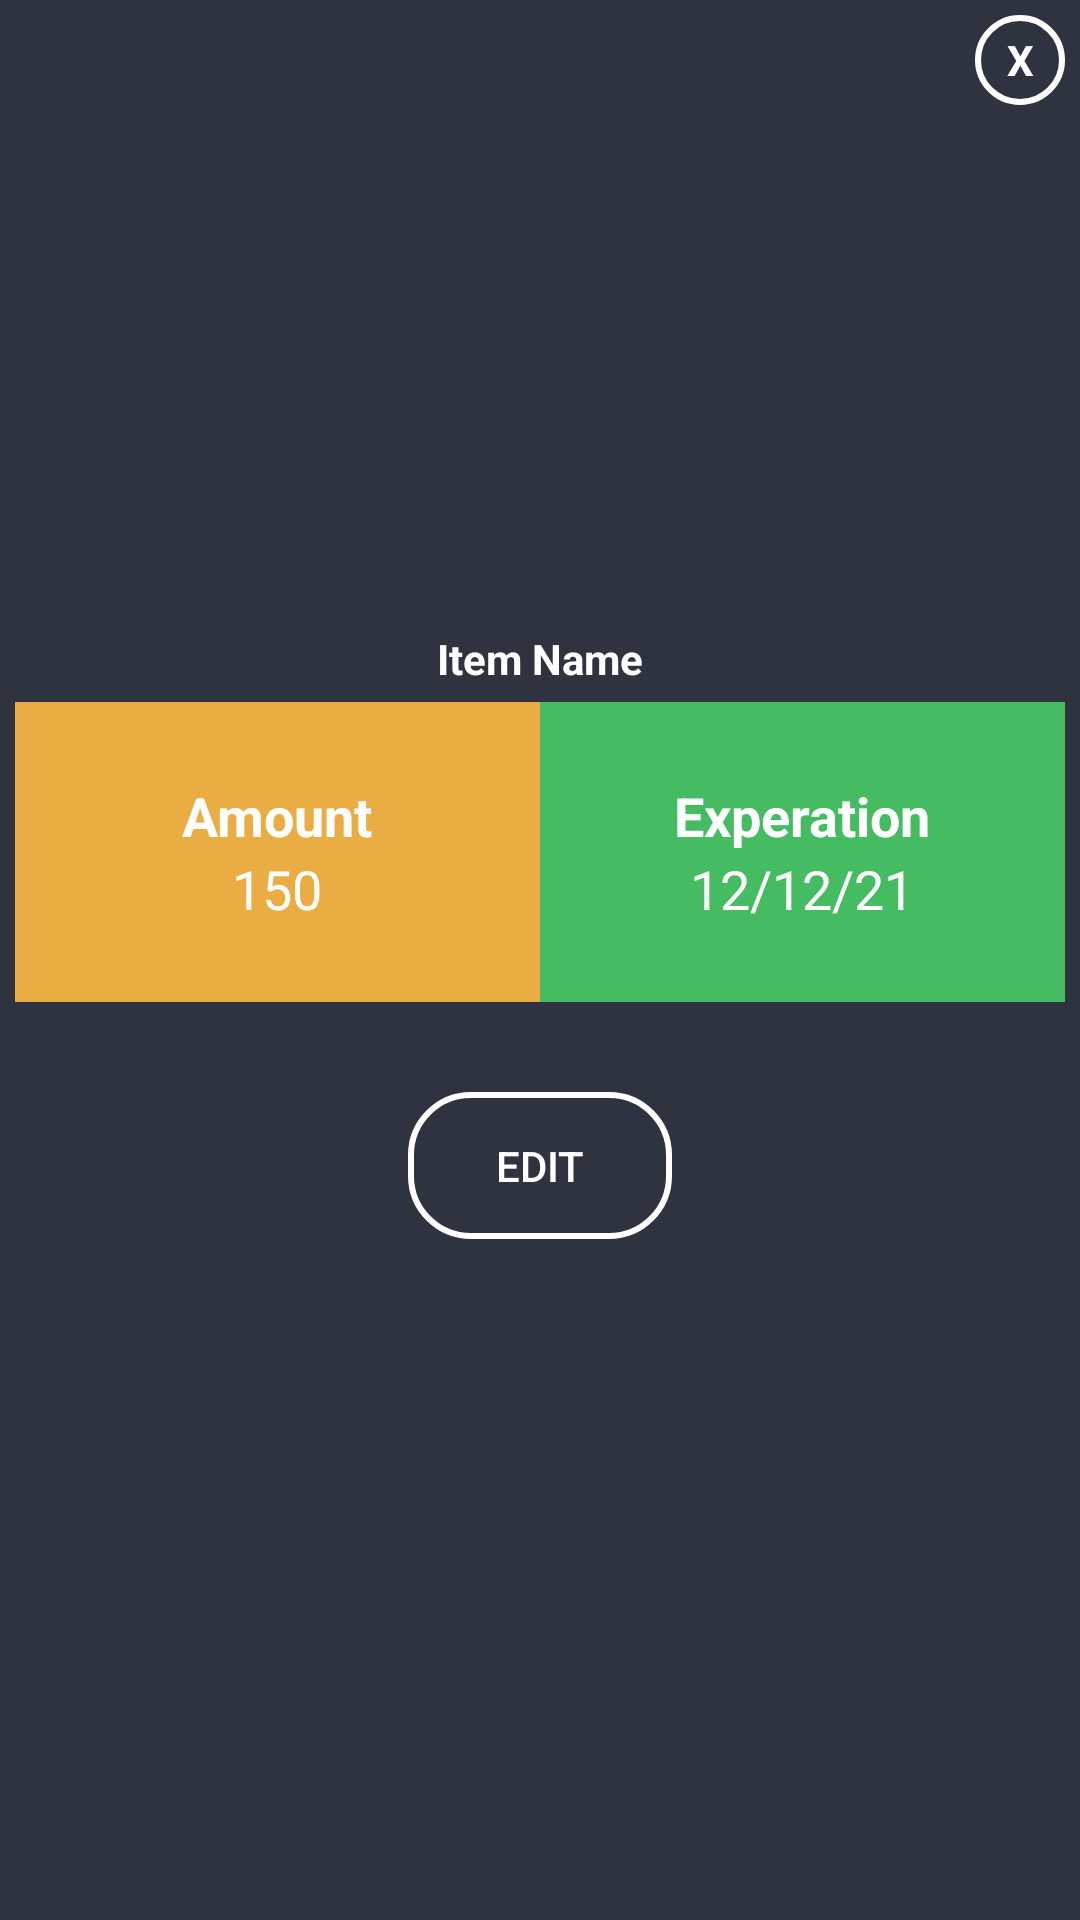

Produce the Android XML layout that renders to this screen, including the resource entries it uses.
<!-- AndroidManifest.xml: application theme Theme.Pocket_Chef_Application.NoActionBar -->
<!-- res/layout/activity_pantry_item_.xml -->
<?xml version="1.0" encoding="utf-8"?>

<LinearLayout
    xmlns:android="http://schemas.android.com/apk/res/android"
    xmlns:tools="http://schemas.android.com/tools"
    android:layout_width="350dp"
    android:layout_height="475dp"
    android:orientation="vertical"
    android:background="@color/colorPrimaryDark"
    tools:context=".PantryItem_Activity"
    android:padding="5dp"
    android:layout_gravity="center">

    <TextView
        android:id="@+id/closebtn"
        android:layout_width="30dp"
        android:layout_height="30dp"
        android:textColor="@color/white"
        android:text="X"
        android:textStyle="bold"
        android:layout_gravity="end"
        android:gravity="center"
        android:background="@drawable/circle_bg"/>

    <LinearLayout
        android:layout_width="match_parent"
        android:layout_height="wrap_content"
        android:orientation="vertical">
        <ImageView
            android:id="@+id/item_image"
            android:layout_width="100dp"
            android:layout_height="150dp"
            android:layout_gravity="center"
            android:layout_marginTop="15dp"/>
        <TextView
            android:id="@+id/item_name"
            android:layout_width="wrap_content"
            android:layout_height="wrap_content"
            android:text="Item Name"
            android:textColor="@color/white"
            android:textStyle="bold"
            android:layout_gravity="center_horizontal"
            android:layout_marginTop="10dp"/>
    </LinearLayout>
    <LinearLayout
        android:layout_width="match_parent"
        android:layout_height="wrap_content"
        android:orientation="horizontal"
        android:layout_marginTop="5dp">
        <LinearLayout
            android:orientation="vertical"
            android:layout_weight="1"
            android:layout_width="0dp"
            android:layout_height="100dp"
            android:gravity="center"
            android:background="@color/orange">
            <TextView
                android:layout_width="wrap_content"
                android:layout_height="wrap_content"
                android:text="Amount"
                android:textSize="18sp"
                android:textStyle="bold"

                android:textColor="@color/white"/>
            <TextView
                android:id="@+id/item_amount"
                android:layout_width="wrap_content"
                android:layout_height="wrap_content"
                android:text="150"
                android:textSize="18sp"
                android:textColor="@color/white"/>

        </LinearLayout>
        <LinearLayout
            android:orientation="vertical"
            android:layout_weight="1"
            android:layout_width="0dp"
            android:layout_height="100dp"
            android:gravity="center"
            android:background="@color/green">
            <TextView
                android:layout_width="wrap_content"
                android:layout_height="wrap_content"
                android:text="Experation"
                android:textSize="18sp"
                android:textStyle="bold"
                android:textColor="@color/white"/>
            <TextView
                android:id="@+id/item_exp"
                android:layout_width="wrap_content"
                android:layout_height="wrap_content"
                android:text="12/12/21"
                android:textSize="18sp"
                android:textColor="@color/white"/>

        </LinearLayout>
    </LinearLayout>

    <Button
        android:id="@+id/editbtn"
        android:layout_width="wrap_content"
        android:layout_height="wrap_content"
        android:text="Edit"
        android:layout_marginTop="30dp"
        android:layout_gravity="center_horizontal"
        android:background="@drawable/button_style"
        android:textColor="@color/white"/>

</LinearLayout>
<!-- resources referenced by this layout -->
<resources>
  <color name="colorPrimaryDark">#2f333f</color>
  <color name="green">#45bc62</color>
  <color name="orange">#eaad43</color>
  <color name="white">#FFFFFFFF</color>
  <!-- drawable button_style (drawable) -->
  <?xml version="1.0" encoding="utf-8"?>
  
  <shape xmlns:android="http://schemas.android.com/apk/res/android">
  <stroke android:width="2dp" android:color="@color/white" />
      <corners android:radius="20dp"/>
      <padding android:top="15dp" android:bottom="15dp" android:right="15dp" android:left="15dp"/>
  </shape>
  <!-- drawable circle_bg (drawable) -->
  <?xml version="1.0" encoding="utf-8"?>
  
  <shape android:shape="oval"
      xmlns:android="http://schemas.android.com/apk/res/android">
      <stroke
          android:width="2dp"
          android:color="@color/white"/>
  
      <solid
          android:color="@color/transparent"/>
  
      <size
          android:width="120dp"
          android:height="120dp"/>
  </shape>
  <style name="Theme.Pocket_Chef_Application.NoActionBar">
          <item name="windowActionBar">false</item>
          <item name="windowNoTitle">true</item>
      </style>
  <color name="transparent">#00000000</color>
</resources>
